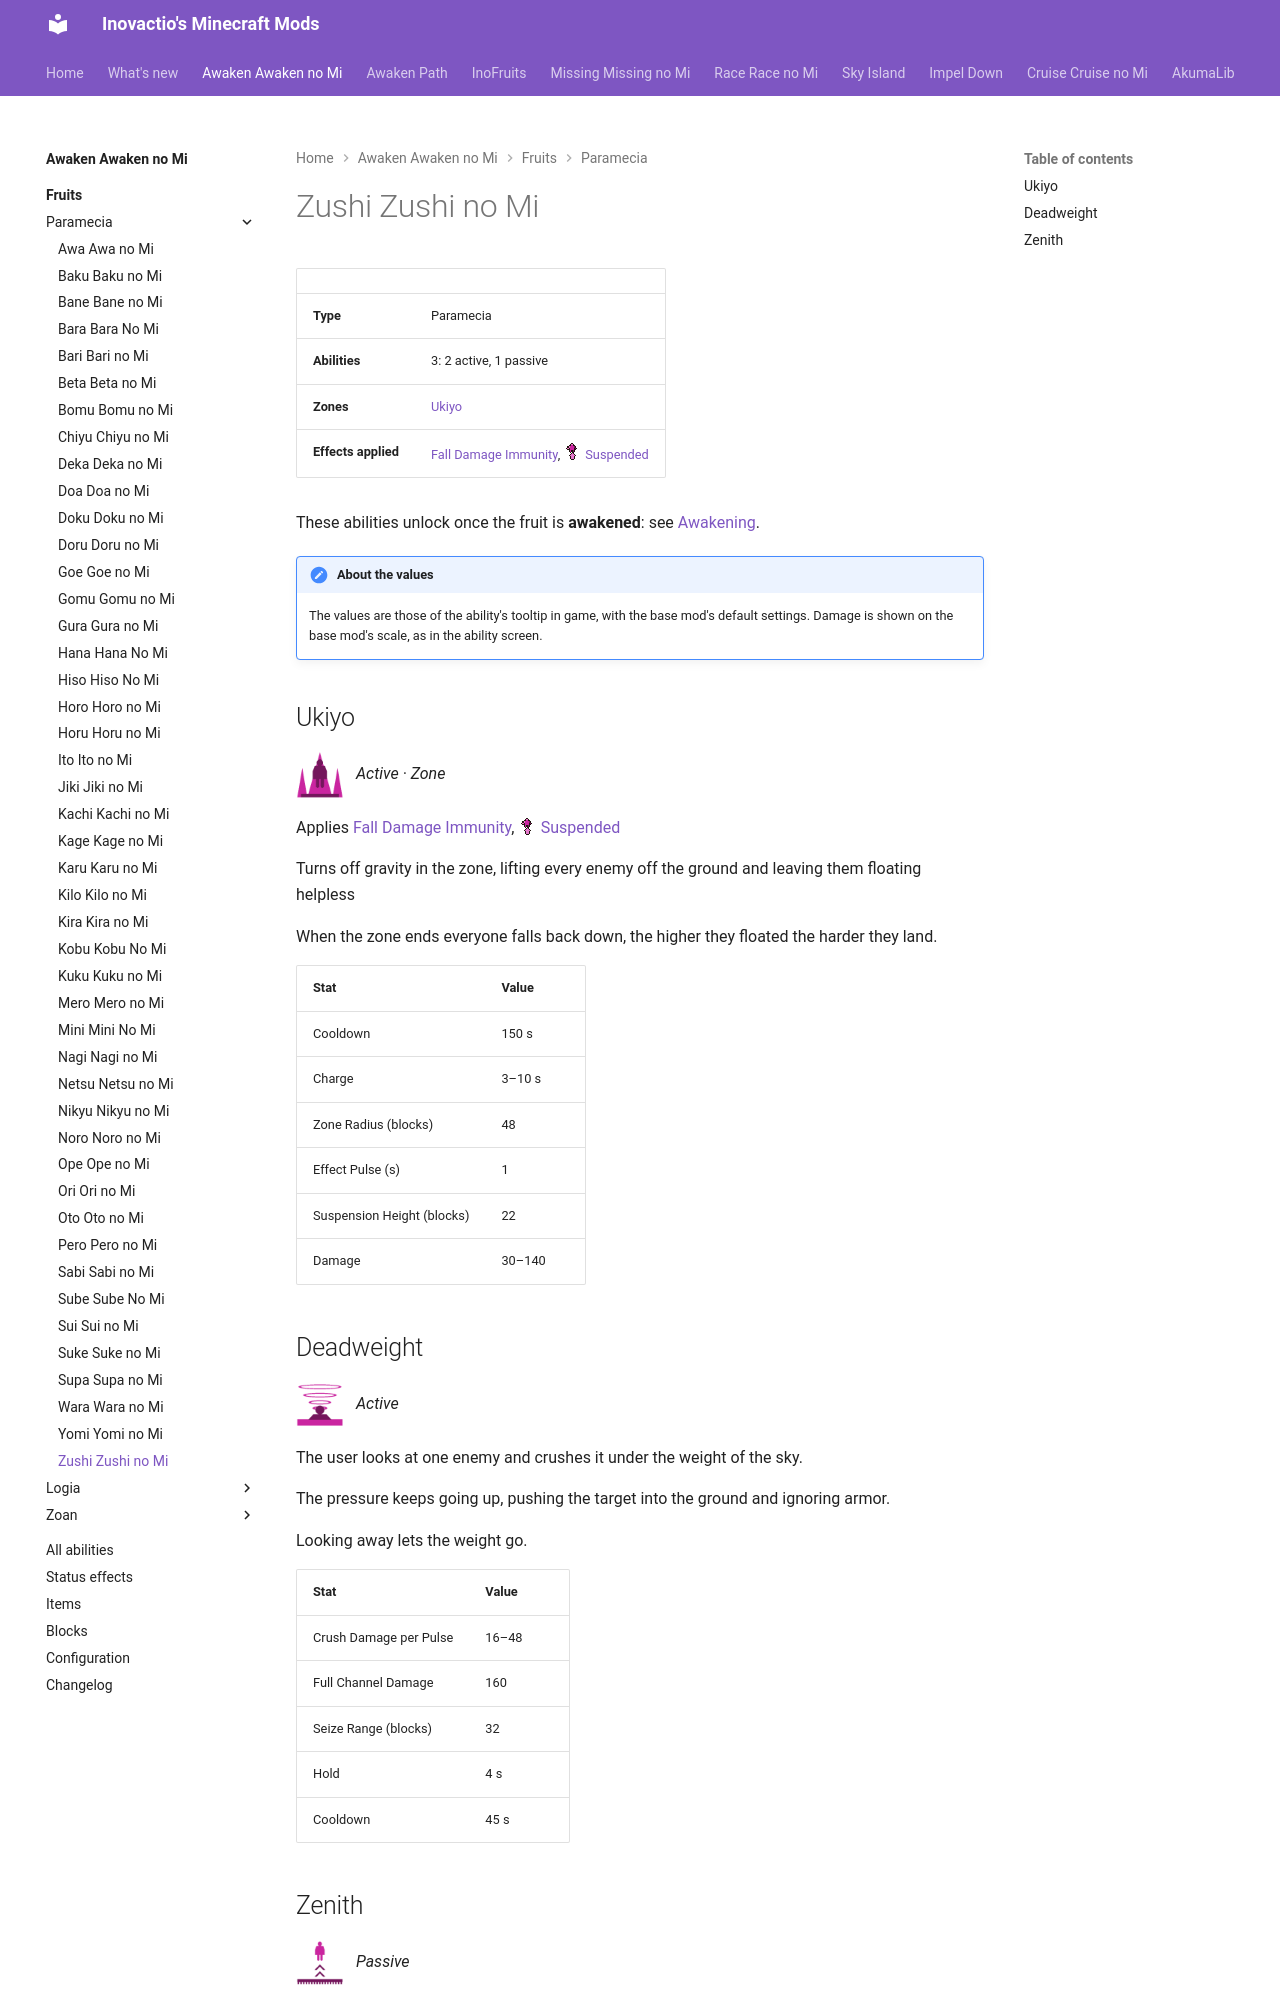

repository: Inovactio/inovactio.github.io · page: mods/awaken-awaken-no-mi/fruits/zushi-zushi-no-mi/index.html · generator: mkdocs

# Zushi Zushi no Mi

| | |
|---|---|
| **Type** | Paramecia |
| **Abilities** | 3: 2 active, 1 passive |
| **Zones** | [Ukiyo](#ukiyo) |
| **Effects applied** | [Fall Damage Immunity](../effects.md#effect-fall-damage-immunity), ![](../effect-icons/suspended.png){ .effect-mini .pixelated }[Suspended](../effects.md#effect-suspended) |

These abilities unlock once the fruit is **awakened**: see [Awakening](../index.md#getting-started).

!!! note "About the values"
    The values are those of the ability's tooltip in game, with the base mod's default settings. Damage is shown on the base mod's scale, as in the ability screen.

## Ukiyo { #ukiyo }

![](../abilities/ukiyo.png){ .ability-icon } *Active · Zone*

Applies [Fall Damage Immunity](../effects.md#effect-fall-damage-immunity), ![](../effect-icons/suspended.png){ .effect-mini .pixelated }[Suspended](../effects.md#effect-suspended)

Turns off gravity in the zone, lifting every enemy off the ground and leaving them floating helpless

When the zone ends everyone falls back down, the higher they floated the harder they land.

| Stat | Value |
|---|---|
| Cooldown | 150 s |
| Charge | 3–10 s |
| Zone Radius (blocks) | 48 |
| Effect Pulse (s) | 1 |
| Suspension Height (blocks) | 22 |
| Damage | 30–140 |
